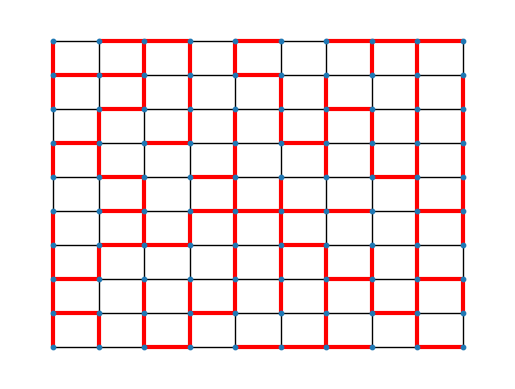

Source code (Python):
#!/usr/bin/env python
"""
An example using Graph as a weighted network.
"""
# Author: Aric Hagberg (hagberg@lanl.gov)
try:
    import matplotlib.pyplot as plt
except:
    raise

import networkx as nx
import random

gridWidth = 10
gridHeight = 10


def getNeighbors(v):
    x,y = v
    n = []
    if x>0:
        n.append((x-1,y))
    if x<gridWidth-1:
        n.append((x+1,y))
    if y>0:
        n.append((x,y-1))
    if y<gridHeight-1:
        n.append((x,y+1))
    return n


G=nx.Graph()
for x in range(gridWidth):
    for y in range(gridHeight):
        v = (x,y)
        for n in getNeighbors(v):
            G.add_edge(v, n, weight=random.random())

sortedEdges = {(u,v):d for (u,v,d) in sorted(G.edges(data=True),key=lambda d:d[2]['weight'])}
consumedEdges = []
consumedNodes = {}
currentTree = 0
trees = {}
pos={v:v for v in G.nodes()}
for e,d in sortedEdges.items():
    u,v=e
    ue = u in consumedNodes
    ve = v in consumedNodes
    if not (ue and ve):
        consumedEdges.append((u,v))
        if ue:
            print("{2} in, {0} not in N, tree={1}".format(v,consumedNodes[u],u))
            consumedNodes[v] = consumedNodes[u]
            trees[consumedNodes[v]].add(v)
        elif ve:
            print("{2} in, {0} not in N, tree={1}".format(u,consumedNodes[v],v))
            consumedNodes[u] = consumedNodes[v]
            trees[consumedNodes[u]].add(u)
        else:
            print("{0} and {1} not in N, tree={2}".format(u,v,currentTree))
            consumedNodes[u] = consumedNodes[v] = currentTree
            trees[currentTree] = set([u,v])
            currentTree+=1
    elif consumedNodes[u] != consumedNodes[v]:
        consumedEdges.append((u,v))
        newTree, oldTree = sorted([consumedNodes[u],consumedNodes[v]])
        print("{0} and {1} in N, trees={2},{3}".format(u, v, consumedNodes[u],consumedNodes[v]))
        print(trees[oldTree])
        x = set(trees[oldTree])
        for n in x:
            print("put {0} into {1}".format(n,newTree))
            trees[oldTree].remove(n)
            trees[newTree].add(n)
            consumedNodes[n] = newTree
    else:
        """
        neighbors = [(u,n,G[u][n]['weight']) for n in getNeighbors(u)]
        neighbors+= [(v,n,G[v][n]['weight']) for n in getNeighbors(v)]
        neighbors = [(u1,v1,d) for (u1,v1,d) in neighbors if (u1,v1)!=(u,v) and (v1,u1)!=(u,v)]
        n = max(neighbors,key=lambda n:n[2] if (n[0],n[1]) in consumedEdges or (n[1],n[0]) in consumedEdges else 0)
        ur,vr,dr = n

        if (vr,ur) in consumedEdges:
            consumedEdges.remove((vr,ur))
            print("replace ({0},{1}) (w={2}) with ({3},{4}) (w={5})".format(vr,ur,dr,u,v,d))
        if (ur,vr) in consumedEdges:
            consumedEdges.remove((ur,vr))
            print("replace ({0},{1}) (w={2}) with ({3},{4}) (w={5})".format(ur, vr, dr, u, v, d))
        consumedEdges.append((u, v))
        """

nx.draw_networkx_nodes(G, pos, node_size=10)
nx.draw_networkx_edges(G, pos, width=1)
nx.draw_networkx_edges(G, pos, edgelist=consumedEdges,
                       width=3, edge_color='r')
#elarge=[(u,v) for (u,v,d) in G.edges(data=True) if d['weight'] >0.5]
#esmall=[(u,v) for (u,v,d) in G.edges(data=True) if d['weight'] <=0.5]

#edgeLabels={(u,v):d['weight'] for (u,v,d) in G.edges(data=True)}
#nx.draw_networkx_edge_labels(G,pos,edge_labels=edgeLabels)

# labels
#nx.draw_networkx_labels(G,pos,font_size=5,font_family='sans-serif')

plt.axis('off')
plt.savefig("weighted_graph.png") # save as png
plt.show() # display
